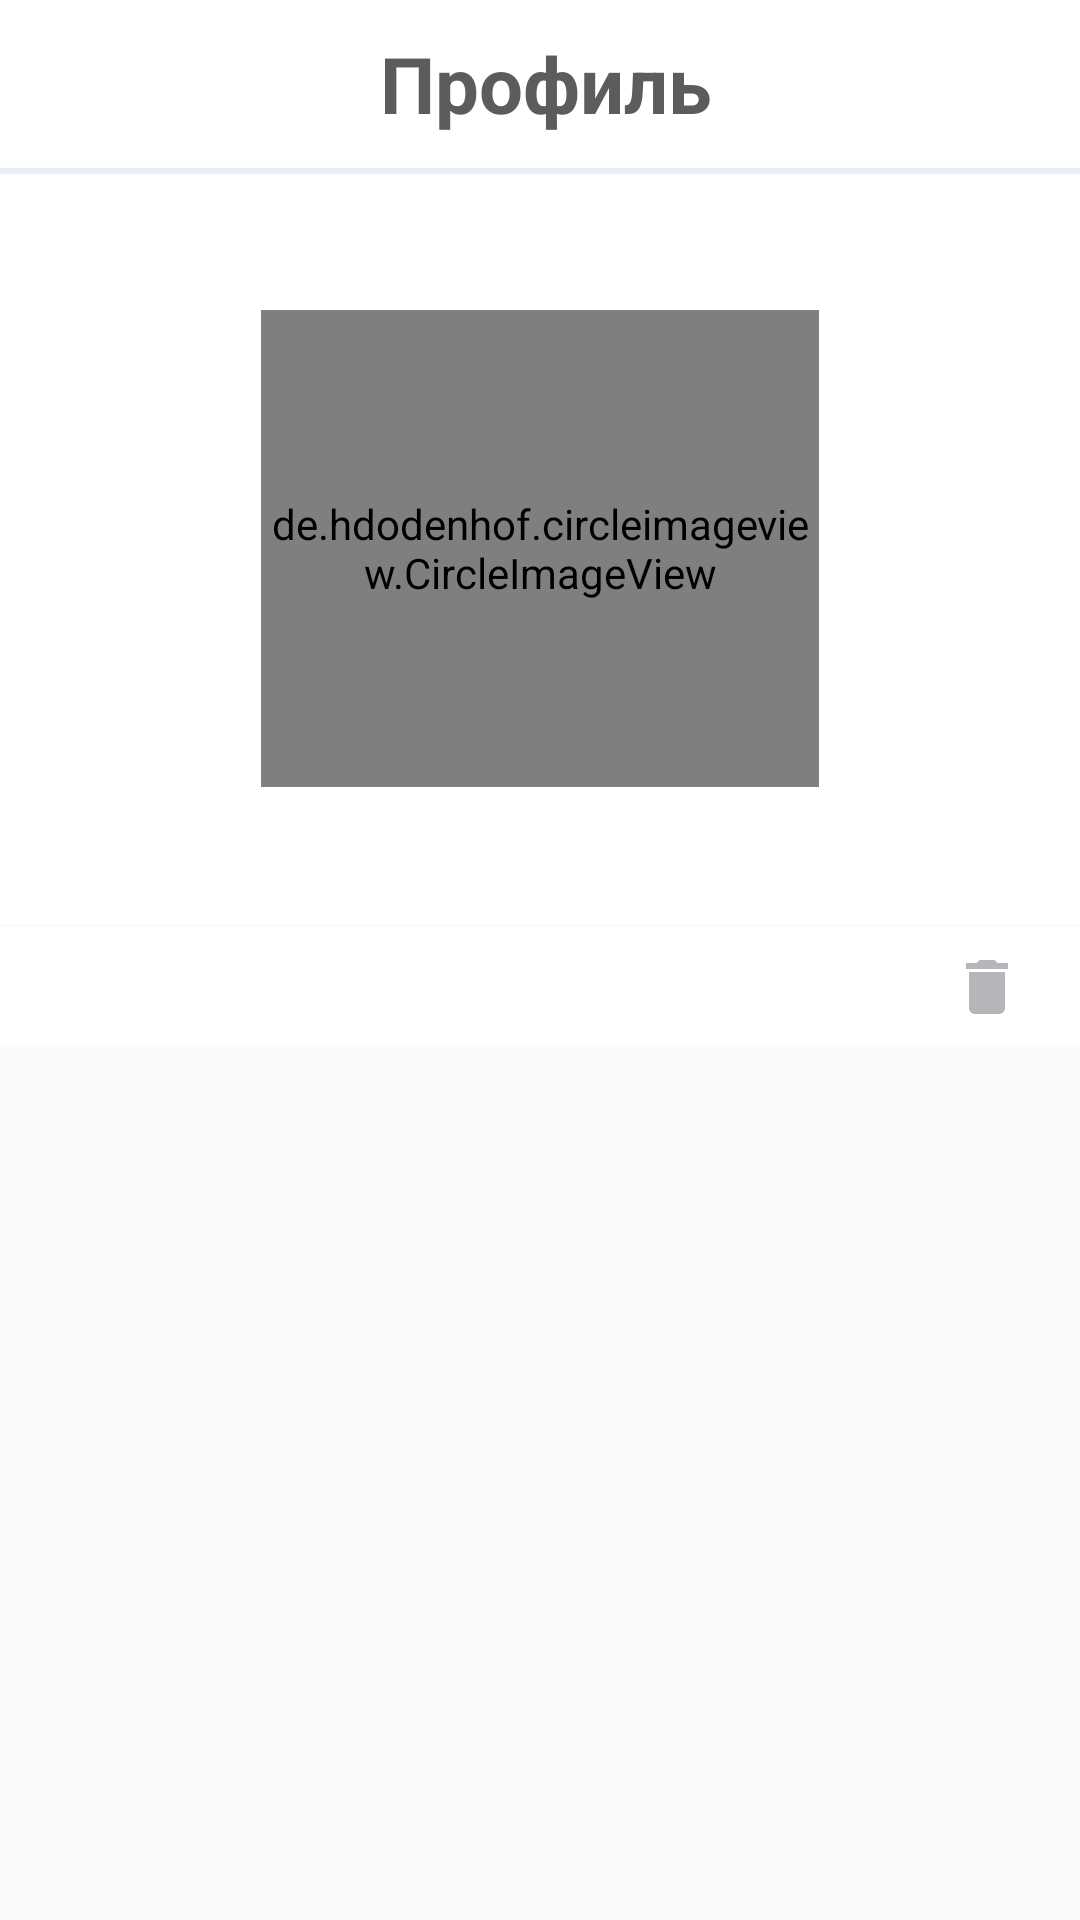

Here is an Android app screen rendered from its layout file. Give the layout XML and the strings, colors and styles it references.
<!-- AndroidManifest.xml: application theme AppTheme -->
<!-- res/layout/userfragment.xml -->
<?xml version="1.0" encoding="utf-8"?>
<android.support.design.widget.CoordinatorLayout
    xmlns:android="http://schemas.android.com/apk/res/android"
    xmlns:app="http://schemas.android.com/apk/res-auto"
    xmlns:tools="http://schemas.android.com/tools"
    android:layout_width="match_parent"
    android:layout_height="match_parent"
    >

    <ScrollView

        android:layout_width="match_parent"
        android:layout_height="match_parent">
        <LinearLayout
            android:layout_width="match_parent"
            android:layout_height="match_parent"
            android:orientation="vertical">

            <android.support.design.widget.AppBarLayout
                android:layout_width="match_parent"
                android:layout_height="wrap_content"
                android:theme="@style/ThemeOverlay.AppCompat.Dark.ActionBar">

                <android.support.v7.widget.Toolbar
                    xmlns:app="http://schemas.android.com/apk/res-auto"
                    android:id="@+id/toolbarchik"
                    android:layout_width="match_parent"
                    android:layout_height="wrap_content"
                    android:background="#ffffff"
                    android:theme="@style/ThemeOverlay.AppCompat.Dark.ActionBar"
                    >
                    <RelativeLayout
                        android:layout_width="match_parent"
                        android:layout_height="wrap_content"
                        android:layout_marginRight="12dp"
                        >

                        <TextView
                            android:id="@+id/shimm"
                            android:layout_width="wrap_content"
                            android:layout_height="wrap_content"
                            android:layout_centerHorizontal="true"
                            android:shadowDx="2"
                            android:shadowDy="2"
                            android:shadowRadius="5"
                            android:text="@string/set_account"
                            android:textColor="#5c5c5e"
                            android:textSize="26sp"
                            android:textStyle="bold" />

                    </RelativeLayout>

                </android.support.v7.widget.Toolbar>
                <View
                    android:layout_width="match_parent"
                    android:layout_height="2dp"
                    android:background="@drawable/toolbar_dropshadow"
                    />


            </android.support.design.widget.AppBarLayout>
            <RelativeLayout
                android:id="@+id/relativ1"
                android:background="#ffffff"
                android:layout_width="match_parent"
                android:layout_height="250dp">

                <de.hdodenhof.circleimageview.CircleImageView

                    android:id="@+id/imageView"
                    android:layout_width="186dp"
                    android:layout_height="159dp"
                    android:layout_centerInParent="true"
                    android:scaleType="centerCrop"
                    />


                <ImageView
                    android:id="@+id/imageButton2"
                    android:layout_width="50dp"
                    android:layout_height="50dp"
                    android:layout_centerVertical="true"
                    android:layout_toEndOf="@+id/imageView"
                    android:scaleType="centerCrop"
                    />
                <TextView
                    android:id="@+id/textViewname"
                    android:layout_width="wrap_content"
                    android:layout_height="wrap_content"
                    android:layout_alignParentBottom="true"
                    android:layout_centerHorizontal="true"
                    android:layout_marginBottom="14dp"
                    android:textColor="#5f636b"
                    android:textSize="19sp"
                    app:layout_constraintStart_toStartOf="parent"
                    app:layout_constraintTop_toTopOf="parent" />

            </RelativeLayout>
            <View
                android:layout_width="match_parent"
                android:layout_height="1dp"
                android:background="@drawable/toolbar_dropshadow"
                />
            <RelativeLayout
                android:background="#ffffff"
                android:layout_width="match_parent"
                android:layout_height="40dp">

                <TextView
                    android:id="@+id/text_Izbran"
                    android:layout_width="wrap_content"
                    android:layout_height="wrap_content"
                    android:layout_centerHorizontal="true"
                    android:layout_centerVertical="true"
                    android:layout_gravity="center_vertical"
                    android:textSize="18sp" />
                <ImageButton
                    android:id="@+id/btn_delete"
                    android:layout_width="wrap_content"
                    android:layout_height="wrap_content"
                    android:layout_centerVertical="true"
                    android:layout_alignParentEnd="true"
                    android:layout_marginEnd="19dp"
                    android:src="@drawable/ic_delete_black_24dp"
                    android:background="@android:color/transparent"

                    />
            </RelativeLayout>
            <View
                android:layout_width="match_parent"
                android:layout_height="1dp"
                android:background="@drawable/toolbar_dropshadow"
                />
            <FrameLayout
                android:id="@+id/fragment_container2"
                android:background="#ffffff"
                android:layout_marginTop="10dp"
                android:layout_width="match_parent"
                android:layout_height="wrap_content"
                >
            </FrameLayout>
            <TextView
                android:id="@+id/text_Izbran2"
                android:layout_marginTop="5dp"
                android:layout_width="wrap_content"
                android:layout_height="wrap_content"
                android:layout_gravity="center_horizontal"
                />


        </LinearLayout>

    </ScrollView>


</android.support.design.widget.CoordinatorLayout>
<!-- resources referenced by this layout -->
<resources>
  <!-- drawable ic_delete_black_24dp (drawable) -->
  <vector android:alpha="0.5" android:height="24dp" android:tint="#6A6C71"
      android:viewportHeight="24.0" android:viewportWidth="24.0"
      android:width="24dp" xmlns:android="http://schemas.android.com/apk/res/android">
      <path android:fillColor="#FF000000" android:pathData="M6,19c0,1.1 0.9,2 2,2h8c1.1,0 2,-0.9 2,-2V7H6v12zM19,4h-3.5l-1,-1h-5l-1,1H5v2h14V4z"/>
  </vector>
  <string name="set_account">Профиль</string>
  <style name="AppTheme" parent="Theme.AppCompat.Light.NoActionBar">
          
  
          <item name="colorPrimary">#e9eef5</item>
          <item name="colorPrimaryDark">#e9eef5</item>
          <item name="colorAccent">@color/colorAccent</item>
          <item name="android:statusBarColor">#9ad3ff</item>
      </style>
  <color name="colorAccent">#FF4081</color>
</resources>
